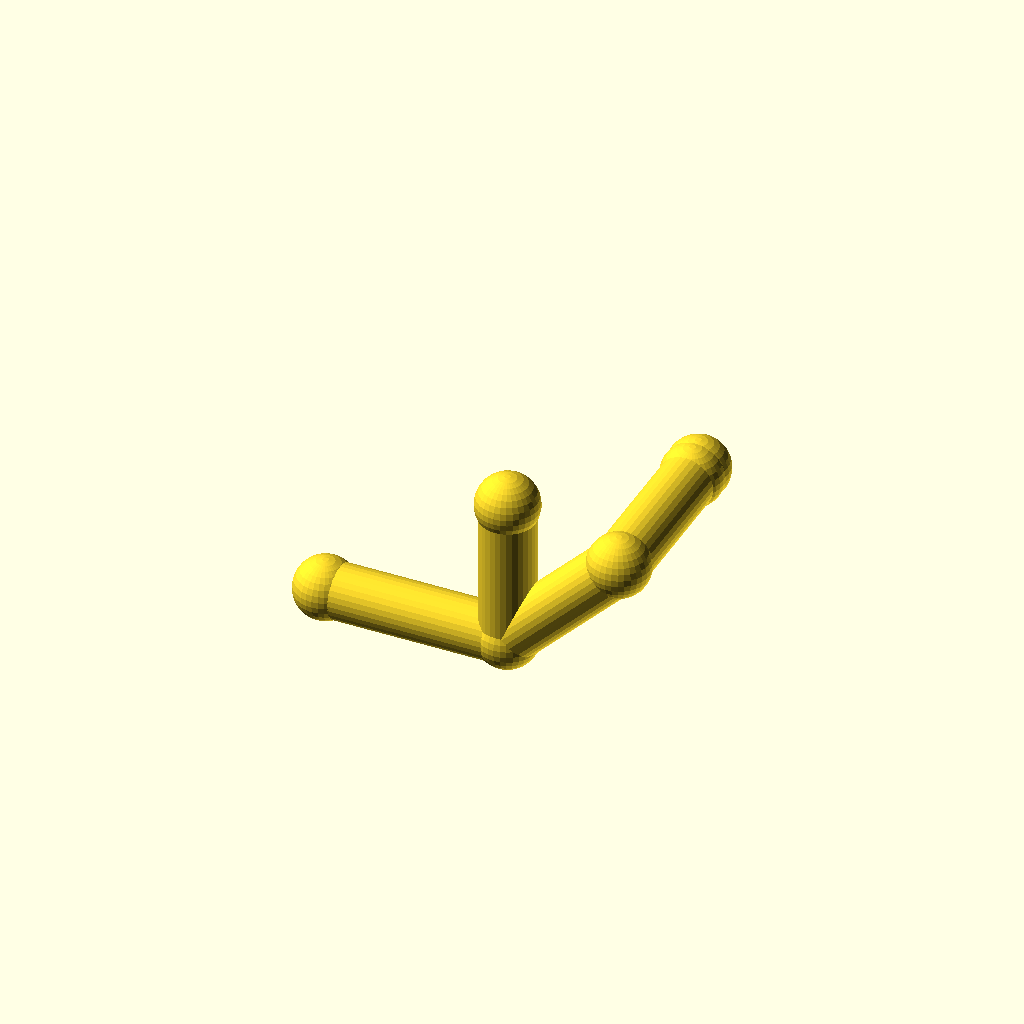
Cell 1: the model at its default parameters.
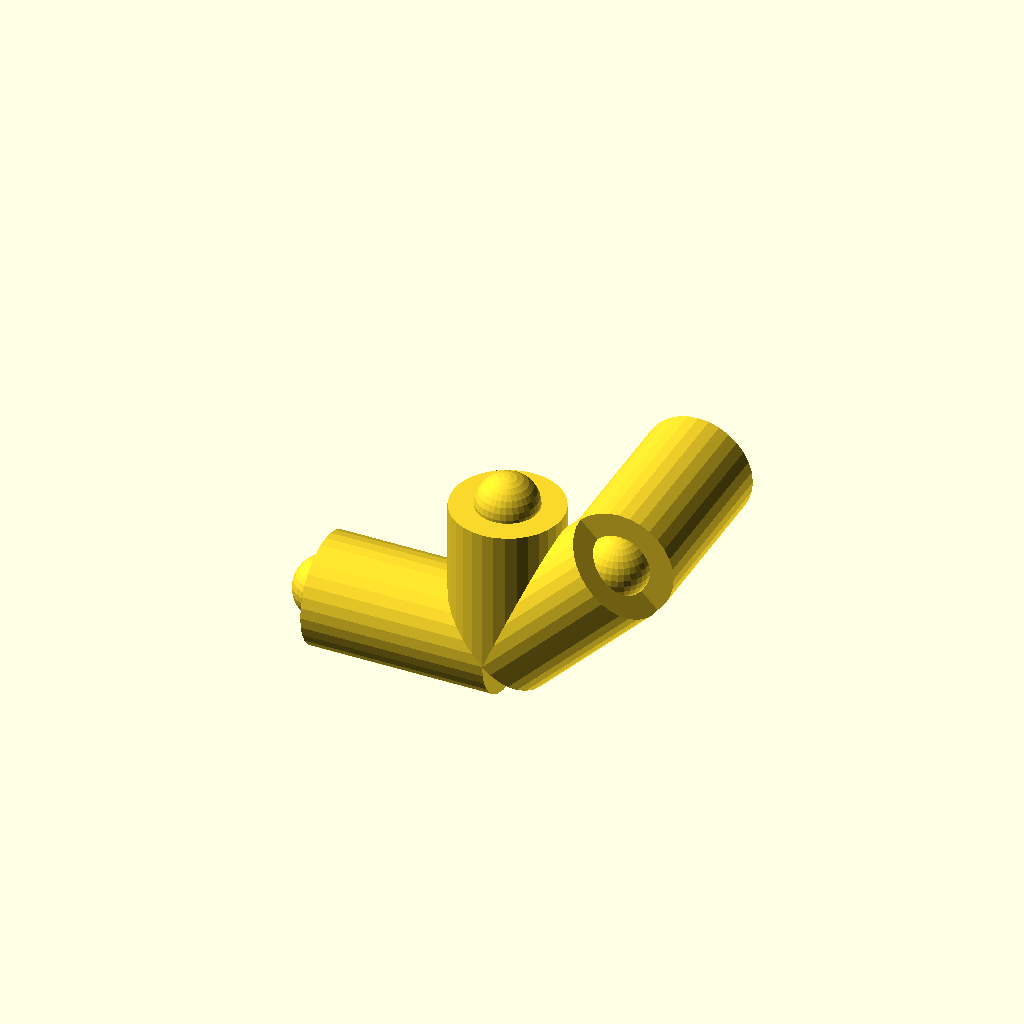
Cell 2 — pipe_r set to 9, the other parameters unchanged.
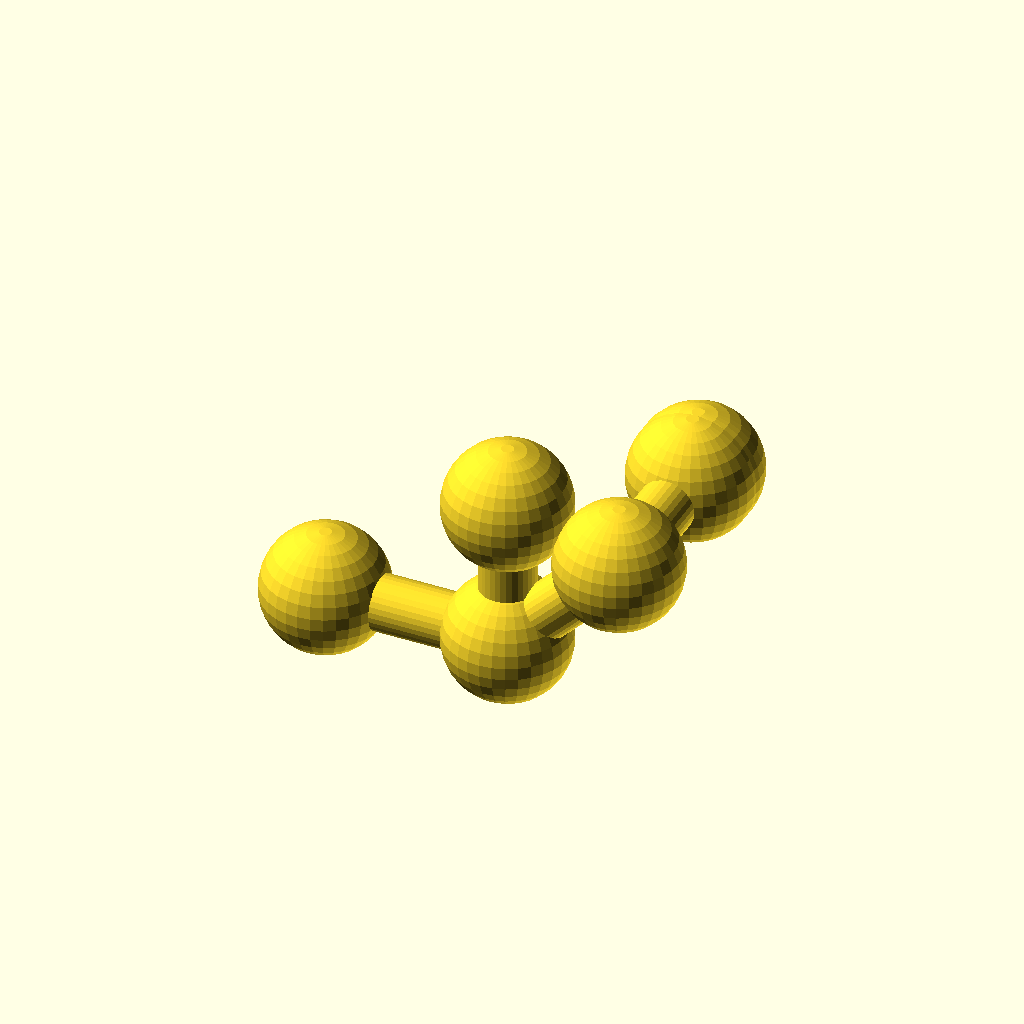
Cell 3 — collar_r set to 10.2, the other parameters unchanged.
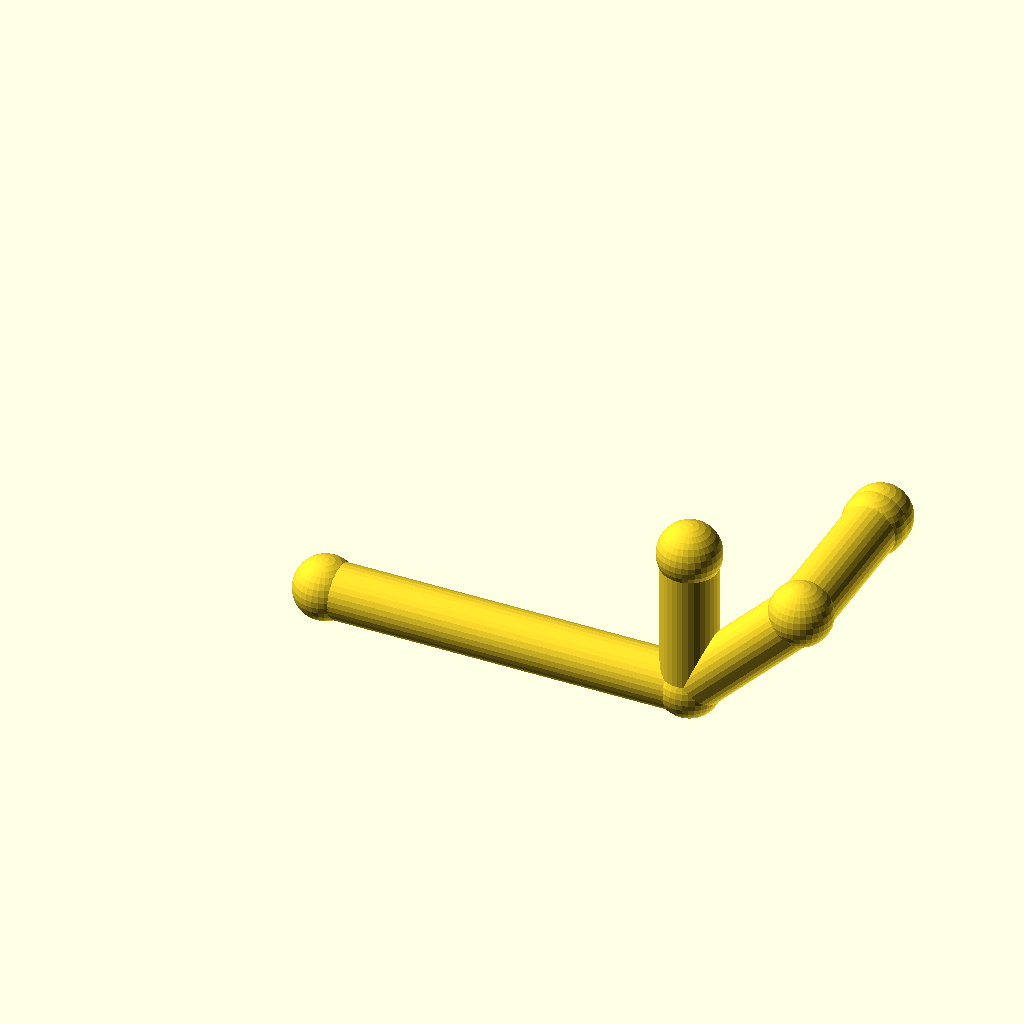
Cell 4: the same model with leg_1 = 60.
One fixed orthographic camera (rotation 55°, 0°, 25°; colour scheme Cornfield) for every cell.
Source of the model, optional_data/data/wire2/piperoutes/scene_0121.scad:
$fn = 32;

// ----------------------------------------------------------------------
// Pipe route
// ----------------------------------------------------------------------

// --- parameters (mm) ---
pipe_r = 4.5;             // pipe radius
collar_r = 5.1;           // joint collar radius
turn_90 = 90;             // right-angle elbow, degrees
turn_45 = 45;             // diagonal elbow angle, degrees
leg_1 = 30;               // length of pipe segment 1
leg_2 = 26;               // length of pipe segment 2
leg_3 = 26;               // length of pipe segment 3
segments = 3;             // number of straight pipe segments
stub_1 = 24;              // branch stub length at node 1
stub_2 = 28;              // branch stub length at node 2

bbox_x = (leg_1 + leg_2 / sqrt(2)) - (0) + 2 * collar_r;  // overall X, joints included
bbox_y = (stub_2) - (0) + 2 * collar_r;  // overall Y, joints included
bbox_z = (stub_1) - (0) + 2 * collar_r;  // overall Z, joints included
pipe_d = 2 * pipe_r;  // pipe outer diameter
collar_d = 2 * collar_r;  // collar diameter
p0 = [0, 0, 0];
p1 = p0 + [1, 0, 0] * leg_1;
p2 = p1 + [1 / sqrt(2), 0, 1 / sqrt(2)] * leg_2;
p3 = p2 + [0, 1, 0] * leg_3;
b1 = p1 + [0, 0, 1] * stub_1;
b2 = p2 + [0, 1, 0] * stub_2;
nodes = [p0, p1, p2, p3, b1, b2];

module member(a, b, r) {
  /* round stock from joint a to joint b, ends buried in the joint balls */
  d = b - a;
  length = norm(d);
  translate(a) rotate([0, acos(d[2] / length), atan2(d[1], d[0])])
    cylinder(h = length, r = r);
}

module joint(p, r) {
  /* ball at the joint centre, fatter than every member meeting there */
  translate(p) sphere(r = r);
}

/* members - each call is one graph edge */
member(nodes[0], nodes[1], pipe_r);
member(nodes[1], nodes[2], pipe_r);
member(nodes[2], nodes[3], pipe_r);
member(nodes[1], nodes[4], pipe_r);
member(nodes[2], nodes[5], pipe_r);

/* joint balls */
for (p = nodes) joint(p, collar_r);
Parameter table extracted from the source (name, type, default, range or options):
pipe_r: number, default 4.5
collar_r: number, default 5.1
turn_90: number, default 90
turn_45: number, default 45
leg_1: number, default 30
leg_2: number, default 26
leg_3: number, default 26
segments: number, default 3
stub_1: number, default 24
stub_2: number, default 28
p0: vector, default [0, 0, 0]
